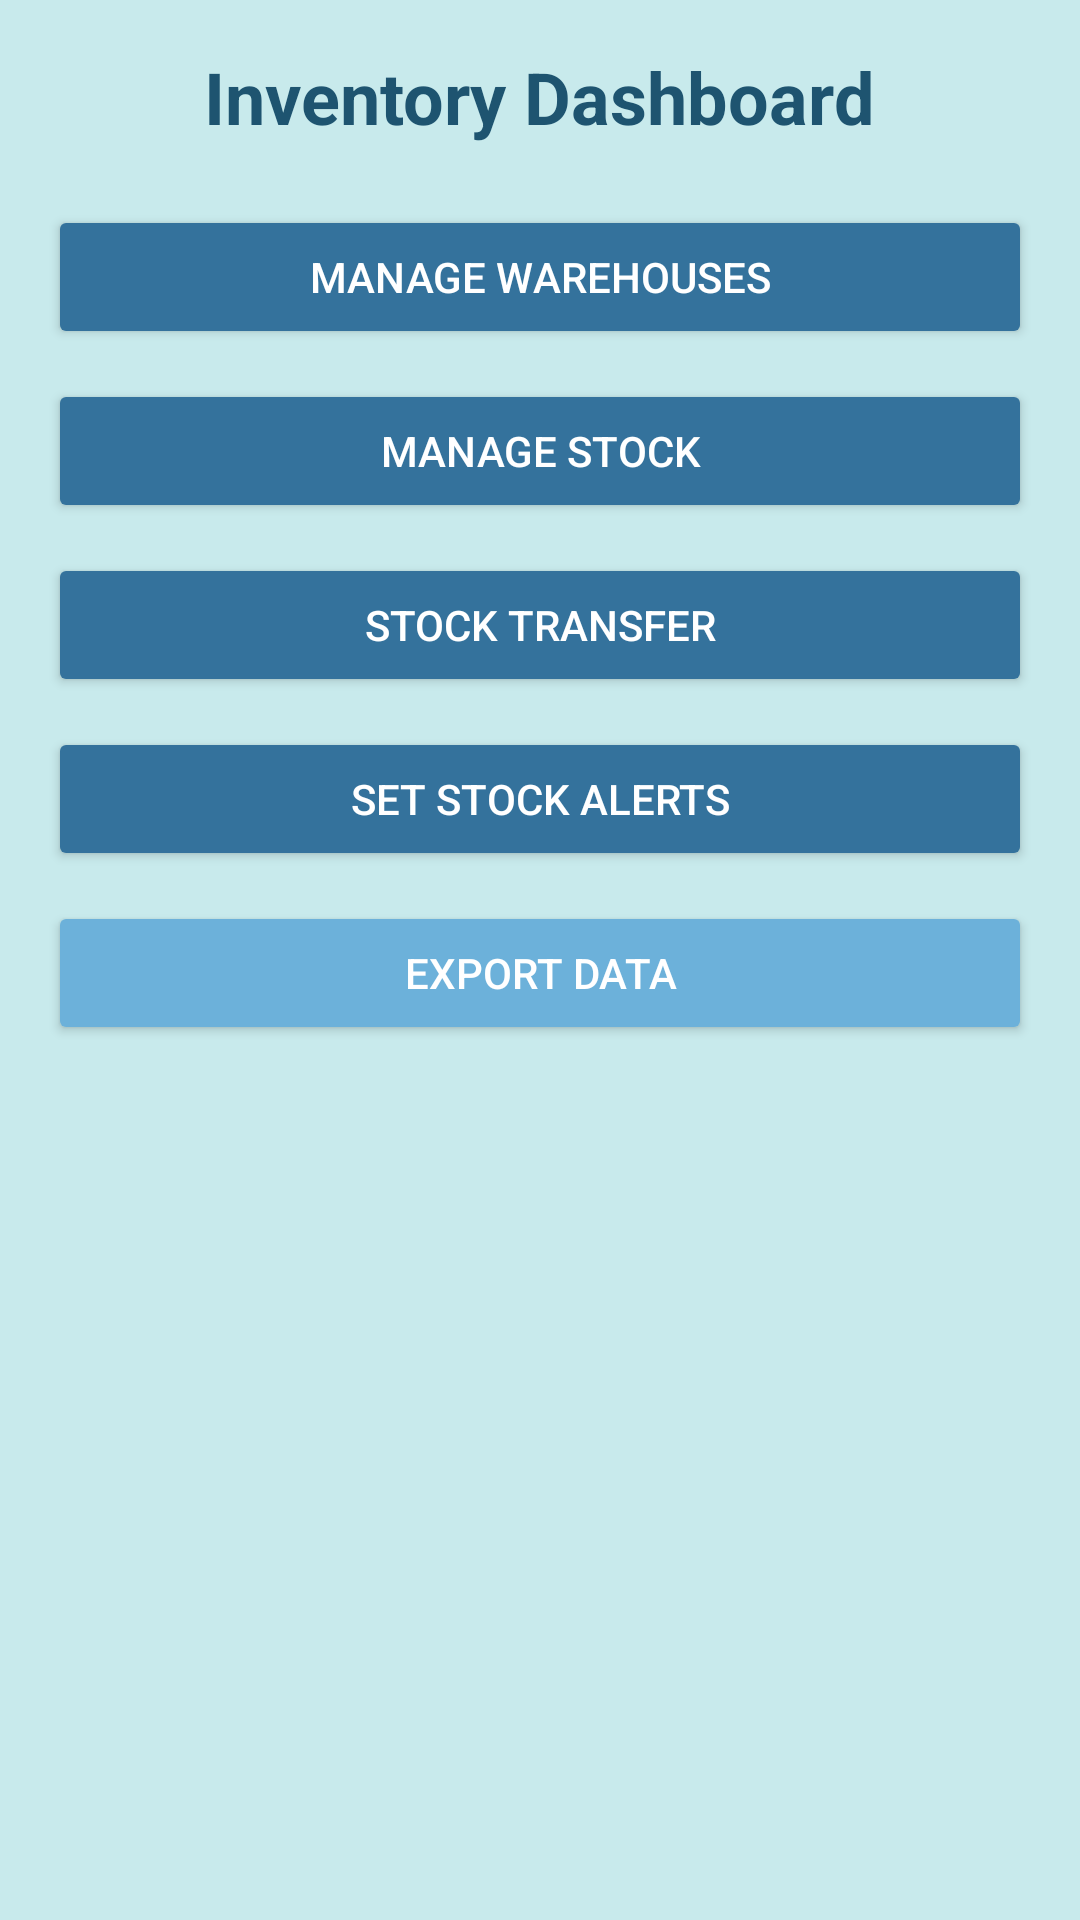

Produce the Android XML layout that renders to this screen, including the resource entries it uses.
<!-- AndroidManifest.xml: application theme Theme.Testm -->
<!-- res/layout/activity_inventory_dashboard.xml -->
<LinearLayout xmlns:android="http://schemas.android.com/apk/res/android"
    android:layout_width="match_parent"
    android:layout_height="match_parent"
    android:orientation="vertical"
    android:padding="16dp"
    android:background="#C8EAEC">

    <TextView
        android:layout_width="wrap_content"
        android:layout_height="wrap_content"
        android:text="Inventory Dashboard"
        android:textSize="24sp"
        android:textStyle="bold"
        android:textColor="#1E5470"
        android:gravity="center"
        android:layout_gravity="center"
        android:paddingBottom="20dp"/>

    <Button
        android:id="@+id/btnWarehouse"
        android:layout_width="match_parent"
        android:layout_height="wrap_content"
        android:text="Manage Warehouses"
        android:backgroundTint="#34729C"
        android:textColor="#FFFFFF"
        android:padding="12dp"
        android:layout_marginBottom="10dp"/>

    <Button
        android:id="@+id/btnStock"
        android:layout_width="match_parent"
        android:layout_height="wrap_content"
        android:text="Manage Stock"
        android:backgroundTint="#34729C"
        android:textColor="#FFFFFF"
        android:padding="12dp"
        android:layout_marginBottom="10dp"/>

    <Button
        android:id="@+id/btnStockTransfer"
        android:layout_width="match_parent"
        android:layout_height="wrap_content"
        android:text="Stock Transfer"
        android:backgroundTint="#34729C"
        android:textColor="#FFFFFF"
        android:padding="12dp"
        android:layout_marginBottom="10dp"/>

    <Button
        android:id="@+id/btnAlerts"
        android:layout_width="match_parent"
        android:layout_height="wrap_content"
        android:text="Set Stock Alerts"
        android:backgroundTint="#34729C"
        android:textColor="#FFFFFF"
        android:padding="12dp"
        android:layout_marginBottom="10dp"/>

    <Button
        android:id="@+id/btnExportData"
        android:layout_width="match_parent"
        android:layout_height="wrap_content"
        android:text="Export Data"
        android:backgroundTint="#6CB1DA"
        android:textColor="#FFFFFF"
        android:padding="12dp"/>
</LinearLayout>
<!-- resources referenced by this layout -->
<resources>
  <style name="Theme.Testm" parent="Base.Theme.Testm" />
  <style name="Base.Theme.Testm" parent="Theme.Material3.DayNight.NoActionBar">
          
          
      </style>
</resources>
